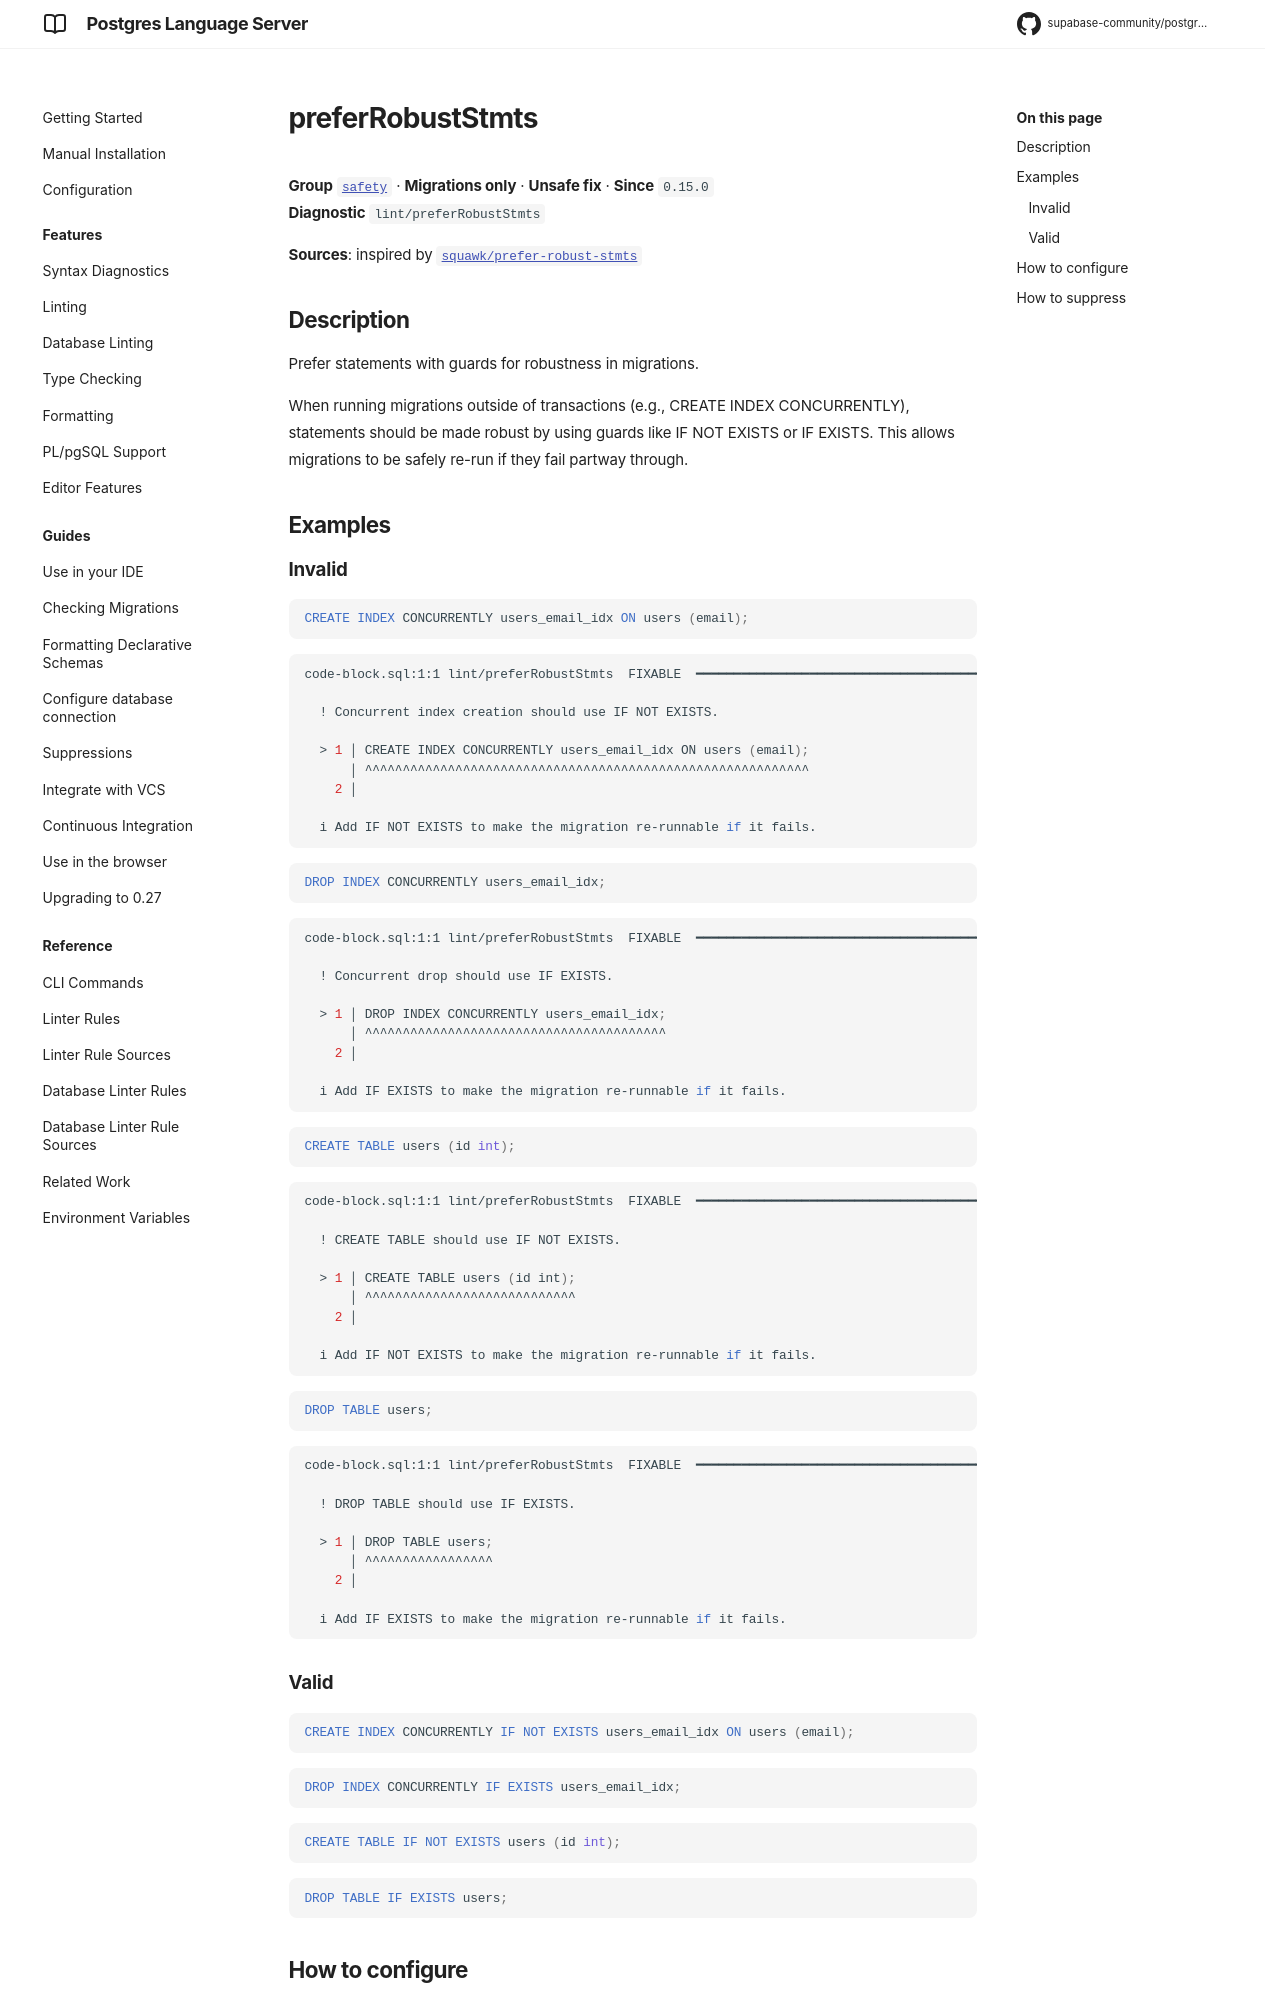

repository: supabase-community/postgres-language-server · page: main/reference/rules/prefer-robust-stmts/index.html · generator: mkdocs

# preferRobustStmts

**Group** [`safety`](../rules.md#safety) · **Migrations only** · **Unsafe fix** · **Since** `0.15.0`  
**Diagnostic** `lint/preferRobustStmts`

**Sources**: inspired by [`squawk/prefer-robust-stmts`](https://squawkhq.com/docs/prefer-robust-stmts)

## Description
Prefer statements with guards for robustness in migrations.

When running migrations outside of transactions (e.g., CREATE INDEX CONCURRENTLY),
statements should be made robust by using guards like IF NOT EXISTS or IF EXISTS.
This allows migrations to be safely re-run if they fail partway through.

## Examples

### Invalid

```sql
CREATE INDEX CONCURRENTLY users_email_idx ON users (email);
```

```sh
code-block.sql:1:1 lint/preferRobustStmts  FIXABLE  ━━━━━━━━━━━━━━━━━━━━━━━━━━━━━━━━━━━━━━━━━━━━━━━━

  ! Concurrent index creation should use IF NOT EXISTS.
  
  > 1 │ CREATE INDEX CONCURRENTLY users_email_idx ON users (email);
      │ ^^^^^^^^^^^^^^^^^^^^^^^^^^^^^^^^^^^^^^^^^^^^^^^^^^^^^^^^^^^
    2 │ 
  
  i Add IF NOT EXISTS to make the migration re-runnable if it fails.
  

```

```sql
DROP INDEX CONCURRENTLY users_email_idx;
```

```sh
code-block.sql:1:1 lint/preferRobustStmts  FIXABLE  ━━━━━━━━━━━━━━━━━━━━━━━━━━━━━━━━━━━━━━━━━━━━━━━━

  ! Concurrent drop should use IF EXISTS.
  
  > 1 │ DROP INDEX CONCURRENTLY users_email_idx;
      │ ^^^^^^^^^^^^^^^^^^^^^^^^^^^^^^^^^^^^^^^^
    2 │ 
  
  i Add IF EXISTS to make the migration re-runnable if it fails.
  

```

```sql
CREATE TABLE users (id int);
```

```sh
code-block.sql:1:1 lint/preferRobustStmts  FIXABLE  ━━━━━━━━━━━━━━━━━━━━━━━━━━━━━━━━━━━━━━━━━━━━━━━━

  ! CREATE TABLE should use IF NOT EXISTS.
  
  > 1 │ CREATE TABLE users (id int);
      │ ^^^^^^^^^^^^^^^^^^^^^^^^^^^^
    2 │ 
  
  i Add IF NOT EXISTS to make the migration re-runnable if it fails.
  

```

```sql
DROP TABLE users;
```

```sh
code-block.sql:1:1 lint/preferRobustStmts  FIXABLE  ━━━━━━━━━━━━━━━━━━━━━━━━━━━━━━━━━━━━━━━━━━━━━━━━

  ! DROP TABLE should use IF EXISTS.
  
  > 1 │ DROP TABLE users;
      │ ^^^^^^^^^^^^^^^^^
    2 │ 
  
  i Add IF EXISTS to make the migration re-runnable if it fails.
  

```
